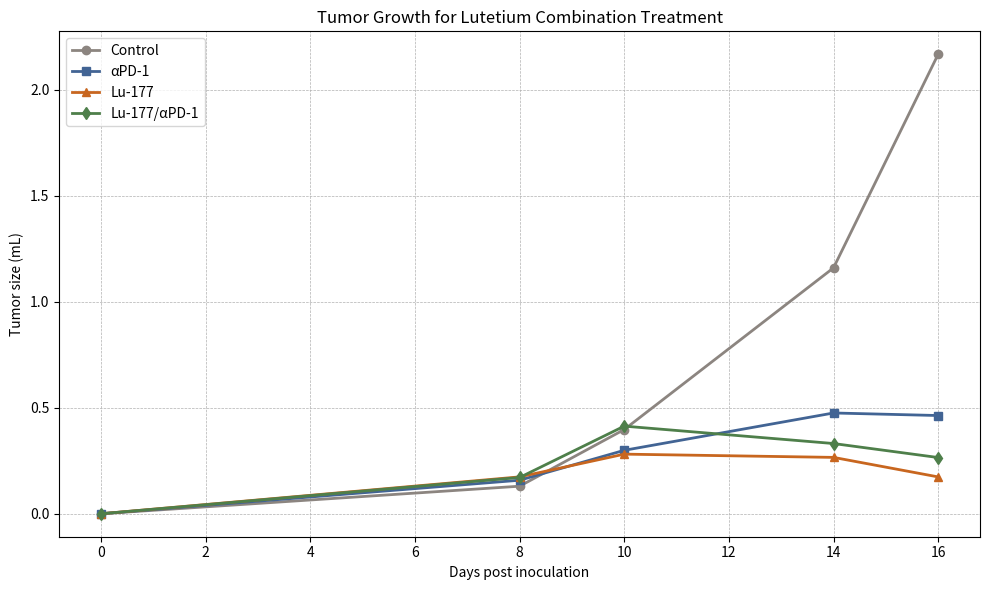

Here is the Python script that generated this plot:
import matplotlib.pyplot as plt
import numpy as np

# Define days (same for all groups)
days = [0, 8, 10, 14, 16]

# Replicates
groupA = [
    [0.001, 0.028, 0.35, 0.82, 0.88],
    [0.001, 0.26, 0.42, np.nan, np.nan],
    [0.001, 0.17, 0.56, np.nan, np.nan],
    [0.001, 0.19, 0.40, 1.52, 3.74],
    [0.001, 0.0063, 0.26, 1.14, 1.88]
]

groupB = [
    [0.001, 0.30, 0.49, 0.68, 1.26],
    [0.001, 0.16, 0.26, 0.63, 0.40],
    [0.001, 0.075, 0.15, 0.47, 0.25],
    [0.001, 0.13, 0.38, 0.38, 0.22],
    [0.001, 0.13, 0.22, 0.22, 0.19]
]

groupC = [
    [0.001, 0.064, 0.21, np.nan, np.nan],
    [0.001, 0.24, 0.23, np.nan, np.nan],
    [0.001, 0.14, 0.19, 0.33, 0.26],
    [0.001, 0.31, 0.50, 0.30, 0.17],
    [0.001, 0.12, 0.28, 0.17, 0.094]
]

groupD = [
    [0.001, 0.075, 0.57, 0.33, 0.23],
    [0.001, 0.16, 0.20, 0.23, 0.050],
    [0.001, 0.075, 0.28, 0.36, 0.44],
    [0.001, 0.31, 0.79, 0.51, 0.45],
    [0.001, 0.24, 0.23, 0.23, 0.16]
]

groups = {
    "Control": groupA,
    "αPD-1": groupB,
    "Lu-177": groupC,
    "Lu-177/αPD-1": groupD
}

# Colors for each group
group_colors = ["#8c8580", "#426494", "#c8661f", "#4e7f4a"]  # one color per group

# Compute averages ignoring NaNs
averages = {}
for group_name, replicates in groups.items():
    averages[group_name] = np.nanmean(replicates, axis=0)

markers = ['o', 's', '^', 'd']

# Plot all averaged curves on the same plot
plt.figure(figsize=(10,6))
for (group_name, avg), color, marker in zip(averages.items(), group_colors, markers):
    plt.plot(days, avg, marker=marker, label=group_name, color=color, linewidth=2)

plt.xlabel("Days post inoculation")
plt.ylabel("Tumor size (mL)")
plt.title("Tumor Growth for Lutetium Combination Treatment")
plt.legend()
plt.grid(True, which='both', ls='--', linewidth=0.5)
plt.tight_layout()
plt.show()